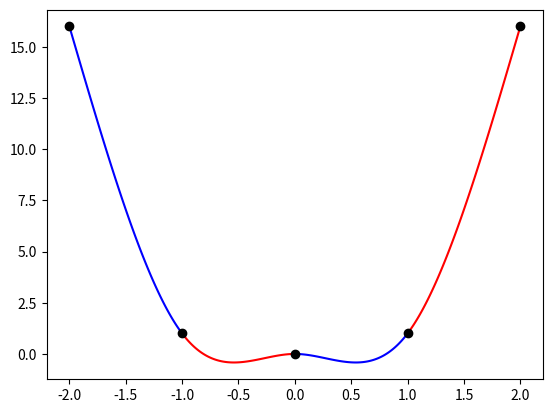

The matplotlib source for this figure:
import numpy as np
import matplotlib.pyplot as plt

class Polinom:
    def __init__(self, a_0, a_1, a_2, a_3):
        self.a_0 = a_0
        self.a_1 = a_1
        self.a_2 = a_2
        self.a_3 = a_3

    def v(self, x):
        return self.a_0 + self.a_1 * x + self.a_2 * x ** 2 + self.a_3 * x ** 3

class Zlepek:
    def __init__(self, x, y):
        self.interpolacijske_tocke = np.array([x, y])
        self.polinomi = []

    def coefs(self, x, i):
        return [0] * 4 * i + [1, x, x ** 2, x ** 3] + [0] * (4 * (self.interpolacijske_tocke.shape[1] - i - 2))
    
    def coefs_prime(self, x, i):
        return [0] * 4 * (i - 1) + [0, 1, 2 * x, 3 * x ** 2, 0, -1, -2 * x, -3 * x ** 2] + [0] * (4 * (self.interpolacijske_tocke.shape[1] - i - 2))

    def coefs_double_prime(self, x, i):
        return [0] * 4 * (i - 1) + [0, 0, 2, 6 * x, 0, 0, -2, -6 * x] + [0] * (4 * (self.interpolacijske_tocke.shape[1] - i - 2))

    def coefs_natural(self, x, i):
        return [0] * 4 * i + [0, 0, 2, 6 * x] + [0] * (4 * (self.interpolacijske_tocke.shape[1] - i - 2))

def interpoliraj(x, y):
    Z = Zlepek(x, y)

    A = []
    b = []

    for i in range(len(x) - 1):

        x1 = x[i]
        x2 = x[i + 1]
        y1 = y[i]
        y2 = y[i + 1]

        A.append(Z.coefs(x1, i))
        b.append(y1)

        A.append(Z.coefs(x2, i))
        b.append(y2)

        if i > 0:
            A.append(Z.coefs_prime(x1, i))
            b.append(0)

            A.append(Z.coefs_double_prime(x1, i))
            b.append(0)
        
        if i == 0:
            A.append(Z.coefs_natural(x1, i))
            b.append(0)
        elif i == len(x) - 2:
            A.append(Z.coefs_natural(x2, i))
            b.append(0)


    A = np.array(A)
    b = np.array(b)

    x = np.linalg.solve(A, b)

    for i in range(len(x) // 4):
        Z.polinomi.append(Polinom(x[4 * i], x[4 * i + 1], x[4 * i + 2], x[4 * i + 3]))

    return Z

def plot(Z):
    x = Z.interpolacijske_tocke[0]
    y = Z.interpolacijske_tocke[1]

    for i in range(len(Z.polinomi)):
        p = Z.polinomi[i]
        x1 = x[i]
        x2 = x[i + 1]

        x_p= np.linspace(x1, x2, 100)
        y_p = p.v(x_p)

        col = i % 2 == 0 and 'b' or 'r'

        plt.plot(x_p, y_p, col)

    plt.plot(x, y, 'ko')

    plt.show()

def main():
    x = np.array([-2, -1, 0, 1, 2])
    y = x ** 4

    Z = interpoliraj(x, y)
    plot(Z)

if __name__ == "__main__":
    main()